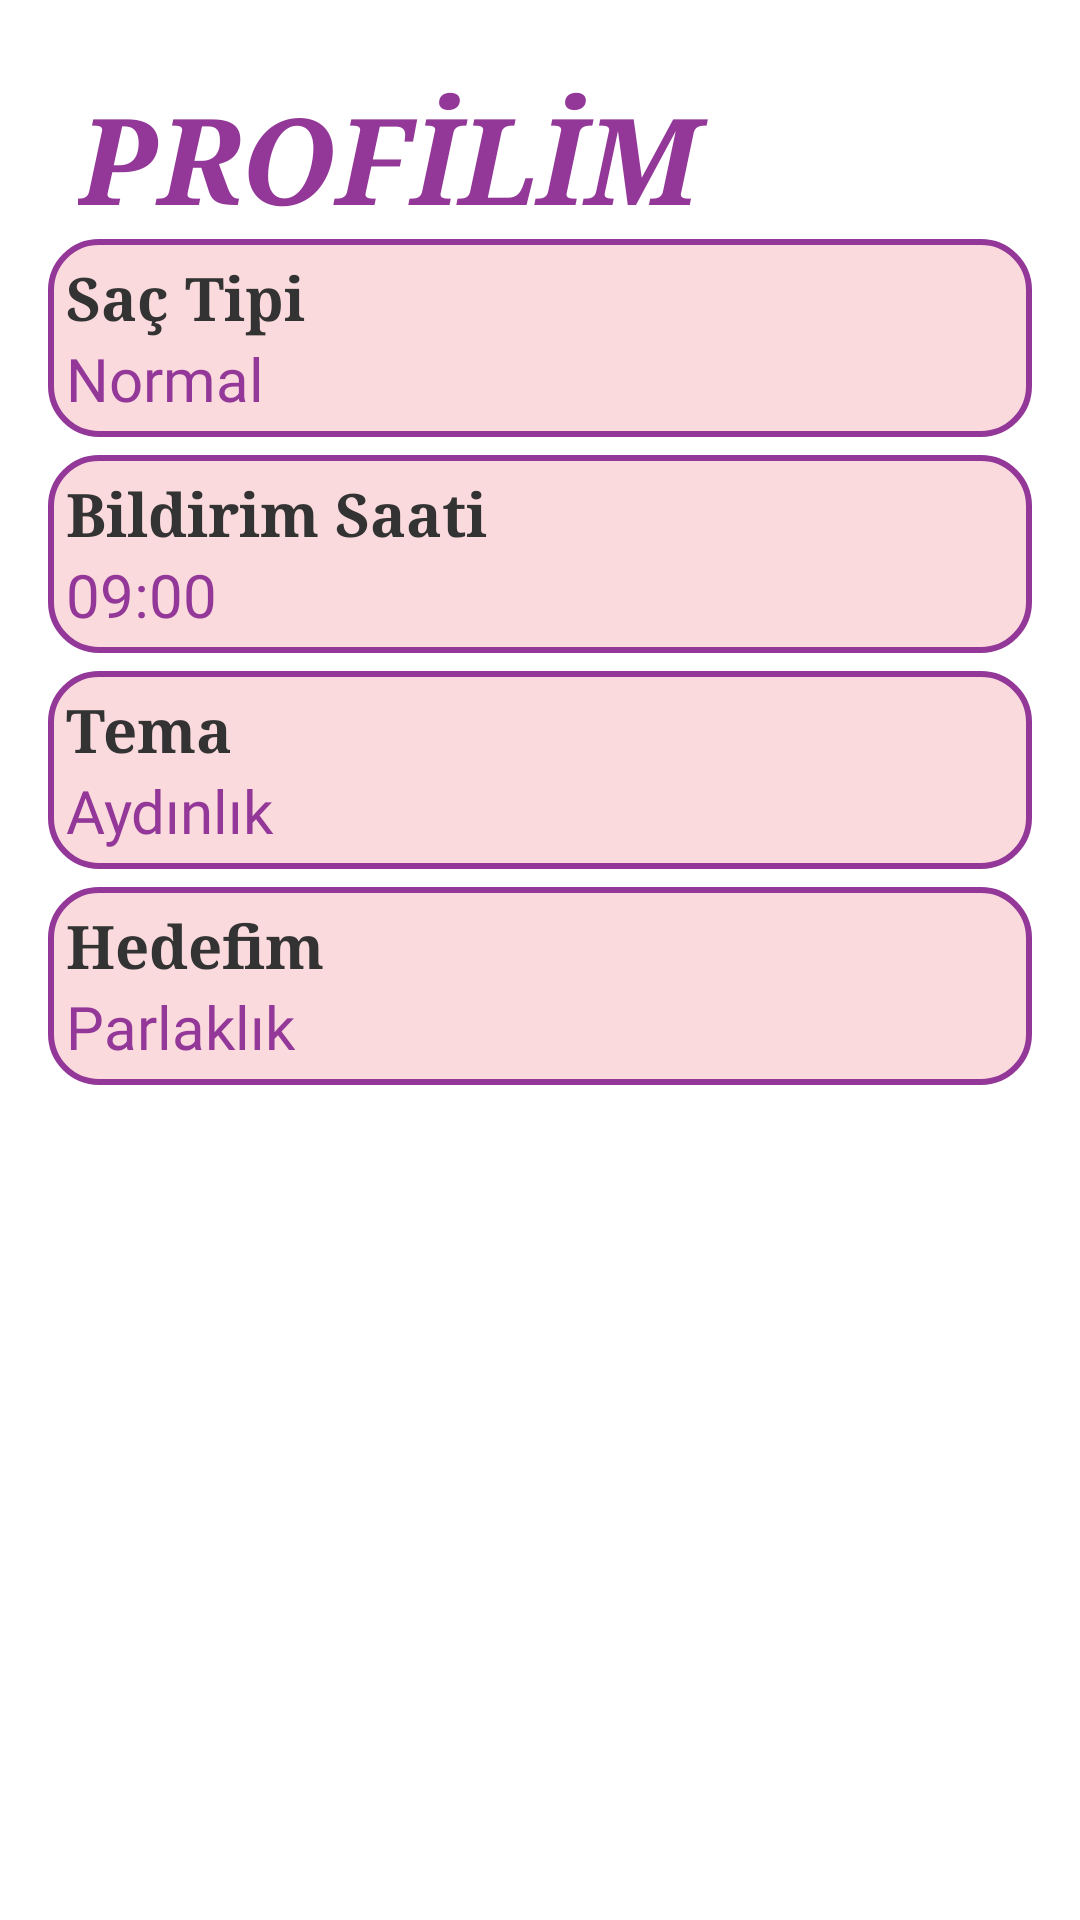

Produce the Android XML layout that renders to this screen, including the resource entries it uses.
<!-- AndroidManifest.xml: application theme Theme.SaçBakımRutinim -->
<!-- res/layout/fragment_profil.xml -->
<?xml version="1.0" encoding="utf-8"?>
<LinearLayout xmlns:android="http://schemas.android.com/apk/res/android"
    xmlns:app="http://schemas.android.com/apk/res-auto"
    xmlns:tools="http://schemas.android.com/tools"
    android:layout_width="match_parent"
    android:layout_height="match_parent"
    android:orientation="vertical"
    android:padding="16dp"
    android:background="@color/profilBackgroundColor"
    tools:context=".fragmentler.ProfilFragment">

    <TextView
        android:id="@+id/textViewProfilBaslik"
        android:layout_width="match_parent"
        android:layout_height="wrap_content"
        android:layout_marginStart="10dp"
        android:layout_marginTop="10dp"
        android:fontFamily="serif"
        android:text="PROFİLİM"
        android:textColor="@color/profilPrimaryTextColor"
        android:textSize="40sp"
        android:textStyle="bold|italic" />

    <LinearLayout
        android:id="@+id/layoutSacTipi"
        android:layout_width="match_parent"
        android:layout_height="wrap_content"
        android:layout_marginBottom="6dp"
        android:background="@drawable/bg_card"
        android:orientation="vertical"
        android:padding="6dp">

        <TextView
            android:id="@+id/textView"
            android:layout_width="match_parent"
            android:layout_height="wrap_content"
            android:fontFamily="serif"
            android:text="Saç Tipi"
            android:textColor="@color/secondaryTextColor"
            android:textSize="20sp"
            android:textStyle="bold" />

        <TextView
            android:id="@+id/textViewSacTipi"
            android:layout_width="wrap_content"
            android:layout_height="wrap_content"
            android:fontFamily="@font/adamina"
            android:text="Normal"
            android:textColor="@color/profilPrimaryTextColor"
            android:textSize="20sp" />
    </LinearLayout>

    <LinearLayout
        android:id="@+id/layoutBildirimSaati"
        android:layout_width="match_parent"
        android:layout_height="wrap_content"
        android:layout_marginBottom="6dp"
        android:background="@drawable/bg_card"
        android:orientation="vertical"
        android:padding="6dp">

        <TextView
            android:id="@+id/textViewBildirim"
            android:layout_width="wrap_content"
            android:layout_height="wrap_content"
            android:fontFamily="serif"
            android:text="Bildirim Saati"
            android:textColor="@color/secondaryTextColor"
            android:textSize="20sp"
            android:textStyle="bold" />

        <TextView
            android:id="@+id/textViewBildirimSaati"
            android:layout_width="wrap_content"
            android:layout_height="wrap_content"
            android:fontFamily="@font/adamina"
            android:text="09:00"
            android:textColor="@color/profilPrimaryTextColor"
            android:textSize="20sp" />
    </LinearLayout>

    <LinearLayout
        android:id="@+id/layoutTema"
        android:layout_width="match_parent"
        android:layout_height="wrap_content"
        android:layout_marginBottom="6dp"
        android:background="@drawable/bg_card"
        android:orientation="vertical"
        android:padding="6dp">

        <TextView
            android:id="@+id/textViewTema"
            android:layout_width="match_parent"
            android:layout_height="wrap_content"
            android:fontFamily="serif"
            android:text="Tema"
            android:textColor="@color/secondaryTextColor"
            android:textSize="20sp"
            android:textStyle="bold" />

        <TextView
            android:id="@+id/textViewTemaa"
            android:layout_width="wrap_content"
            android:layout_height="wrap_content"
            android:fontFamily="@font/adamina"
            android:text="Aydınlık"
            android:textColor="@color/profilPrimaryTextColor"
            android:textSize="20sp" />
    </LinearLayout>

    <LinearLayout
        android:id="@+id/layoutHedef"
        android:layout_width="match_parent"
        android:layout_height="wrap_content"
        android:background="@drawable/bg_card"
        android:orientation="vertical"
        android:padding="6dp">

        <TextView
            android:layout_width="wrap_content"
            android:layout_height="wrap_content"
            android:fontFamily="serif"
            android:text="Hedefim"
            android:textColor="@color/secondaryTextColor"
            android:textSize="20sp"
            android:textStyle="bold" />

        <TextView
            android:id="@+id/textViewHedef"
            android:layout_width="wrap_content"
            android:layout_height="wrap_content"
            android:fontFamily="@font/adamina"
            android:text="Parlaklık"
            android:textColor="@color/profilPrimaryTextColor"
            android:textSize="20sp" />
    </LinearLayout>

    <androidx.cardview.widget.CardView
        android:id="@+id/cardOneriler"
        android:layout_width="match_parent"
        android:layout_height="wrap_content"
        android:layout_marginBottom="20dp"
        app:cardCornerRadius="12dp"
        android:padding="20dp"
        app:cardElevation="6dp"
        android:visibility="gone">

        <LinearLayout
            android:layout_width="match_parent"
            android:layout_height="wrap_content"
            android:background="@drawable/bg_card"
            android:orientation="vertical"
            android:padding="20dp">

            <TextView
                android:id="@+id/textViewOneriBaslik"
                android:layout_width="match_parent"
                android:layout_height="wrap_content"
                android:fontFamily="serif"
                android:paddingBottom="8dp"
                android:text="Öneriler"
                android:textColor="@color/secondaryTextColor"
                android:textSize="20sp"
                android:textStyle="bold" />

            <TextView
                android:id="@+id/textViewOneriIcerik"
                android:layout_width="match_parent"
                android:layout_height="wrap_content"
                android:fontFamily="@font/adamina"
                android:lineSpacingExtra="4dp"
                android:text="Seçilen hedef için öneriler burada listelenecek."
                android:textColor="@color/profilPrimaryTextColor"
                android:textSize="15sp" />

        </LinearLayout>
    </androidx.cardview.widget.CardView>

</LinearLayout>
<!-- resources referenced by this layout -->
<resources>
  <color name="profilBackgroundColor">#FFFFFF</color>
  <color name="profilPrimaryTextColor">#933898</color>
  <color name="secondaryTextColor">#333333</color>
  <!-- drawable bg_card (drawable) -->
  <?xml version="1.0" encoding="utf-8"?>
  <shape xmlns:android="http://schemas.android.com/apk/res/android" android:shape="rectangle">
      <solid android:color="#FADADD" />
      <corners android:radius="16dp" />
      <stroke android:width="2dp" android:color="#933898" />
  </shape>
  <style name="Theme.SaçBakımRutinim" parent="Base.Theme.SaçBakımRutinim" />
  <style name="Base.Theme.SaçBakımRutinim" parent="Theme.Material3.DayNight.NoActionBar">
          
          
      </style>
</resources>
